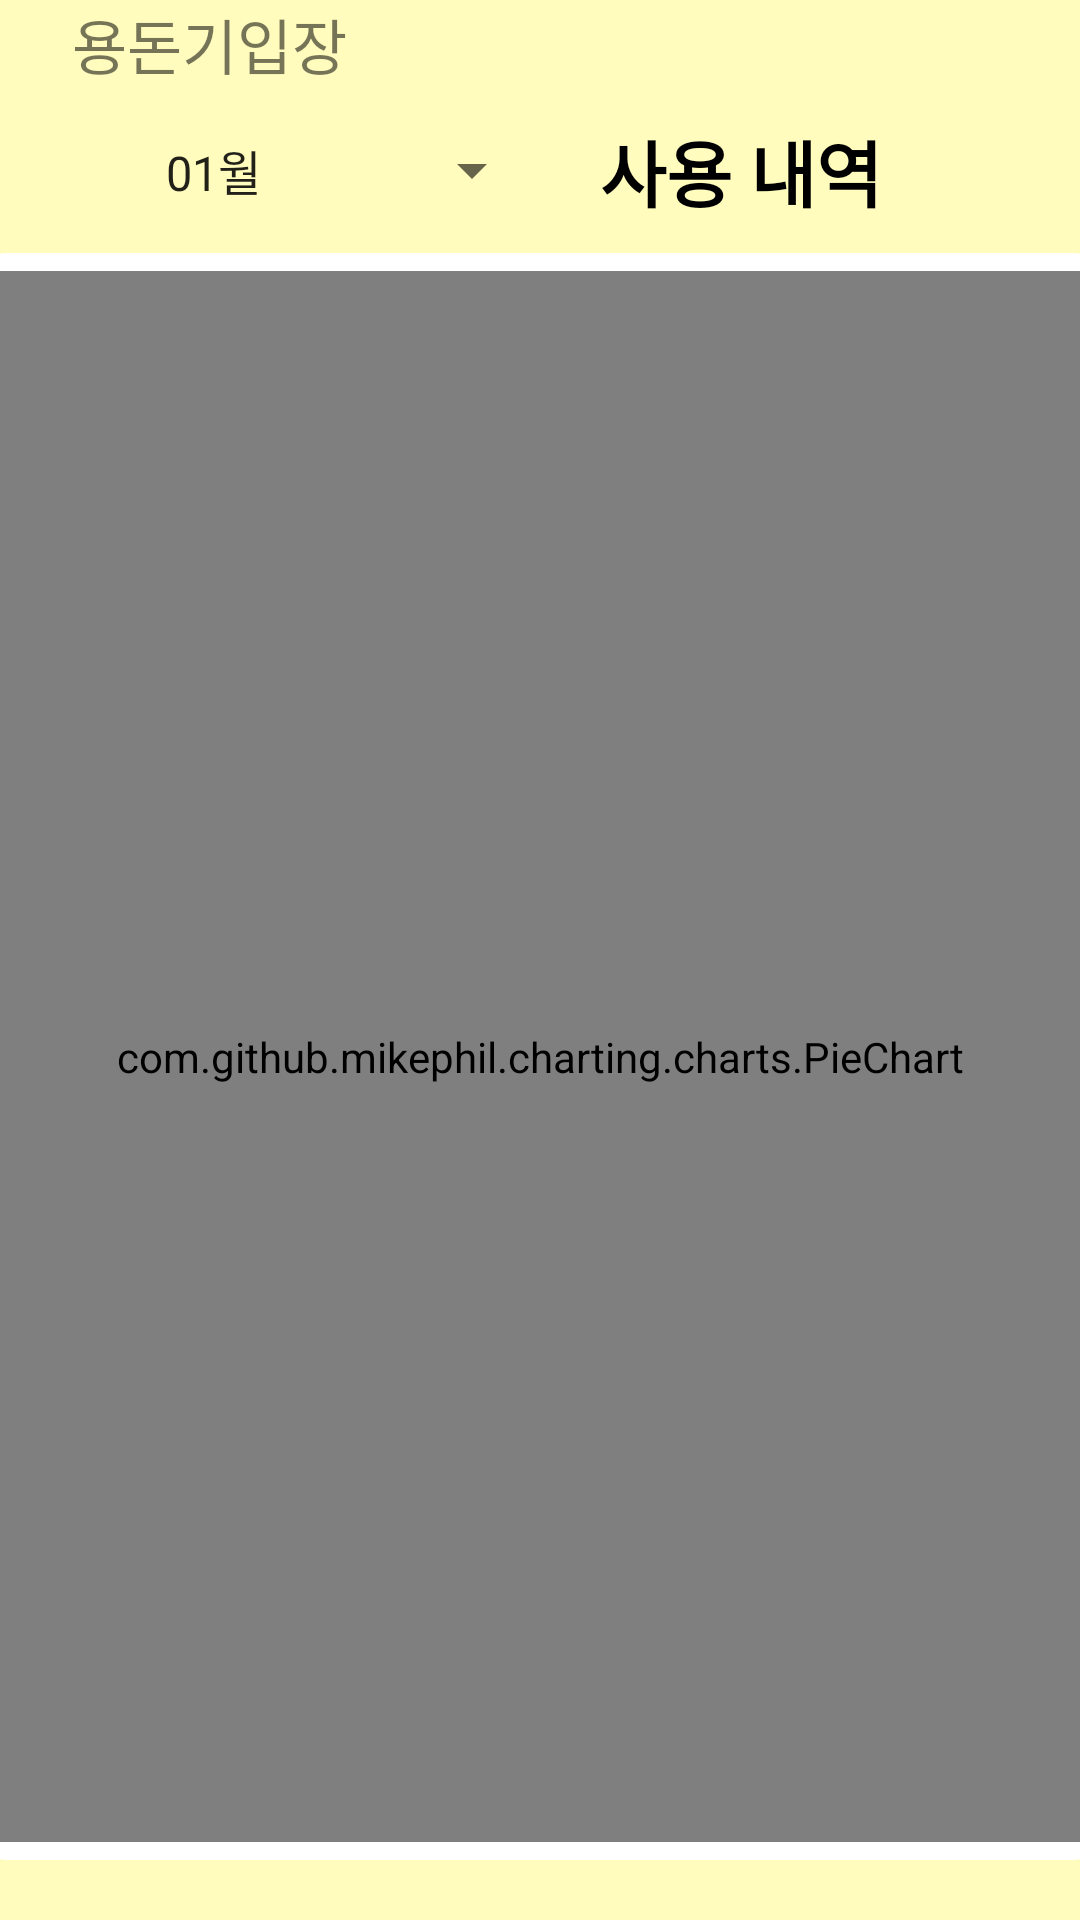

Layout XML and referenced resources for this Android screen:
<!-- AndroidManifest.xml: application theme Theme.PocketMoney -->
<!-- res/layout/activity_cgraph.xml -->
<?xml version="1.0" encoding="utf-8"?>

<androidx.constraintlayout.widget.ConstraintLayout xmlns:android="http://schemas.android.com/apk/res/android"
    xmlns:app="http://schemas.android.com/apk/res-auto"
    xmlns:tools="http://schemas.android.com/tools"
    android:layout_width="match_parent"
    android:layout_height="match_parent"
    tools:context=".LoginActivity"
    android:background="#FFFCBD">

    <LinearLayout
        android:layout_width="match_parent"
        android:layout_height="match_parent"
        android:orientation="vertical"
        tools:layout_editor_absoluteX="0dp"
        tools:layout_editor_absoluteY="-122dp">

        <LinearLayout
            android:layout_width="match_parent"
            android:layout_height="wrap_content">

            <ImageButton
                android:id="@+id/btn_back"
                android:layout_width="wrap_content"
                android:layout_height="wrap_content"
                android:backgroundTint="#00ff0000"
                android:src="@drawable/ic_baseline_arrow_back_24" />

            <TextView
                android:layout_width="wrap_content"
                android:layout_height="wrap_content"
                android:layout_gravity="center_vertical"
                android:text="용돈기입장"
                android:textSize="20dp" />
        </LinearLayout>




        <LinearLayout
            android:layout_width="match_parent"
            android:layout_height="wrap_content"
            android:orientation="horizontal"
            android:layout_marginTop="10dp"
            android:layout_marginBottom="10dp">
            <View
                android:layout_width="10dp"
                android:layout_height="35dp"
                android:layout_weight="1"
                android:layout_gravity="center"/>
            <Spinner
                android:id="@+id/spinner_month"
                android:entries="@array/date_month"
                android:layout_width="wrap_content"
                android:layout_height="35dp"
                android:layout_weight="1"
                android:layout_gravity="center"/>
            <TextView
                android:layout_width="wrap_content"
                android:layout_height="35dp"
                android:gravity="center_vertical|center_horizontal"
                android:layout_gravity="center"
                android:layout_weight="1"
                android:text="사용 내역"
                android:textColor="@color/black"
                android:textSize="24dp"
                android:textStyle="bold" />
            <View
                android:layout_width="10dp"
                android:layout_height="35dp"
                android:layout_weight="1"
                android:layout_gravity="center"/>
        </LinearLayout>


        <LinearLayout
            android:layout_width="380dp"
            android:layout_height="match_parent"
            android:layout_gravity="center_horizontal"
            android:layout_marginBottom="20dp"
            android:background="@drawable/layout_corner"
            android:orientation="vertical"
            android:padding="6dp">

            <com.github.mikephil.charting.charts.PieChart
                android:id="@+id/piechart"
                android:layout_width="match_parent"
                android:layout_height="match_parent" />

        </LinearLayout>

    </LinearLayout>


</androidx.constraintlayout.widget.ConstraintLayout>
<!-- resources referenced by this layout -->
<resources>
  <string-array name="date_month">
          <item>01월</item>
          <item>02월</item>
          <item>03월</item>
          <item>04월</item>
          <item>05월</item>
          <item>06월</item>
          <item>07월</item>
          <item>08월</item>
          <item>09월</item>
          <item>10월</item>
          <item>11월</item>
          <item>12월</item>
      </string-array>
  <color name="black">#FF000000</color>
  <!-- drawable layout_corner (drawable) -->
  <?xml version="1.0" encoding="utf-8"?>
  <shape
      xmlns:android="http://schemas.android.com/apk/res/android"
      android:shape="rectangle">
      <solid android:color="@color/white" />
      <stroke android:color="@color/white" android:width="1dp" />
      <corners android:radius="12dp" />
  </shape>
  <style name="Theme.PocketMoney" parent="Theme.AppCompat.Light">
          
          <item name="colorPrimary">@color/purple_500</item>
          <item name="colorPrimaryVariant">@color/purple_700</item>
          <item name="colorOnPrimary">@color/white</item>
          
          <item name="colorSecondary">@color/teal_200</item>
          <item name="colorSecondaryVariant">@color/teal_700</item>
          <item name="colorOnSecondary">@color/black</item>
          
          <item name="android:statusBarColor" tools:targetApi="l">?attr/colorPrimaryVariant</item>
          
      </style>
  <color name="white">#FFFFFFFF</color>
  <color name="purple_500">#FF6200EE</color>
  <color name="purple_700">#FF3700B3</color>
  <color name="teal_200">#FF03DAC5</color>
  <color name="teal_700">#FF018786</color>
</resources>
